Image classification data set "Dataset" (cel-esx/EGL314_TeamB on GitHub). Class labels (7): background, bird, moose, palm, spider, swan, wolf.

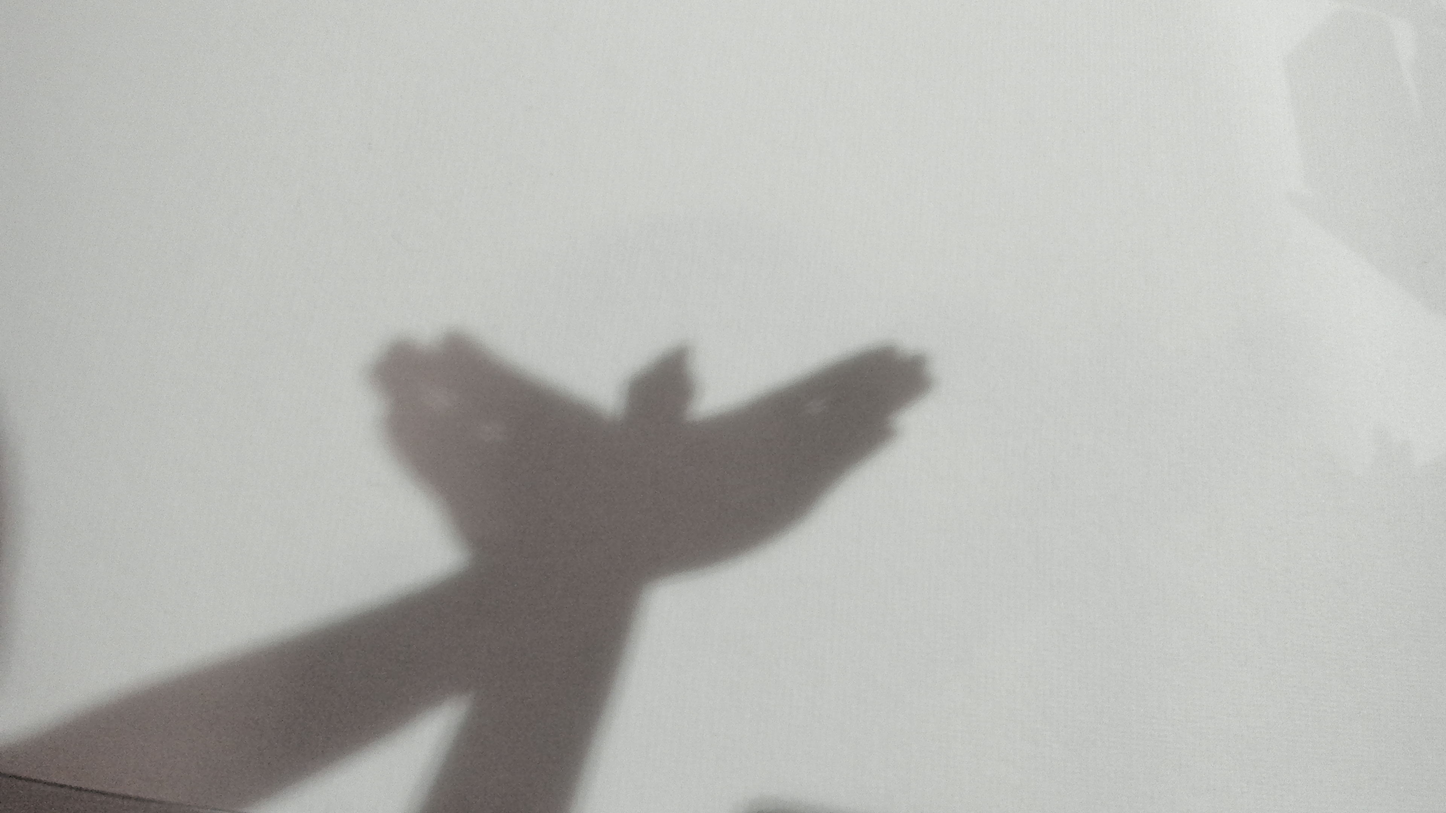
Label: bird

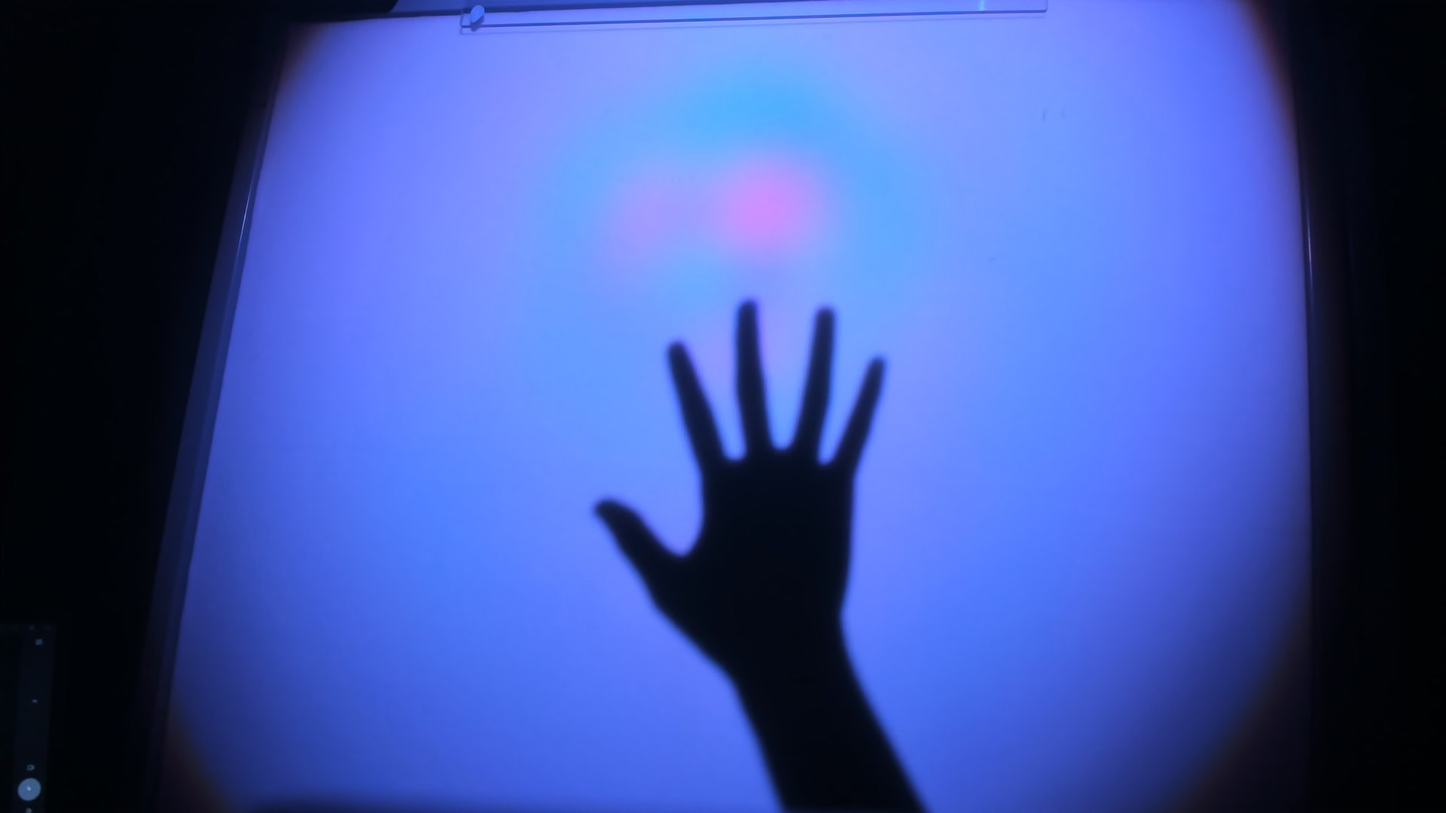
Label: palm

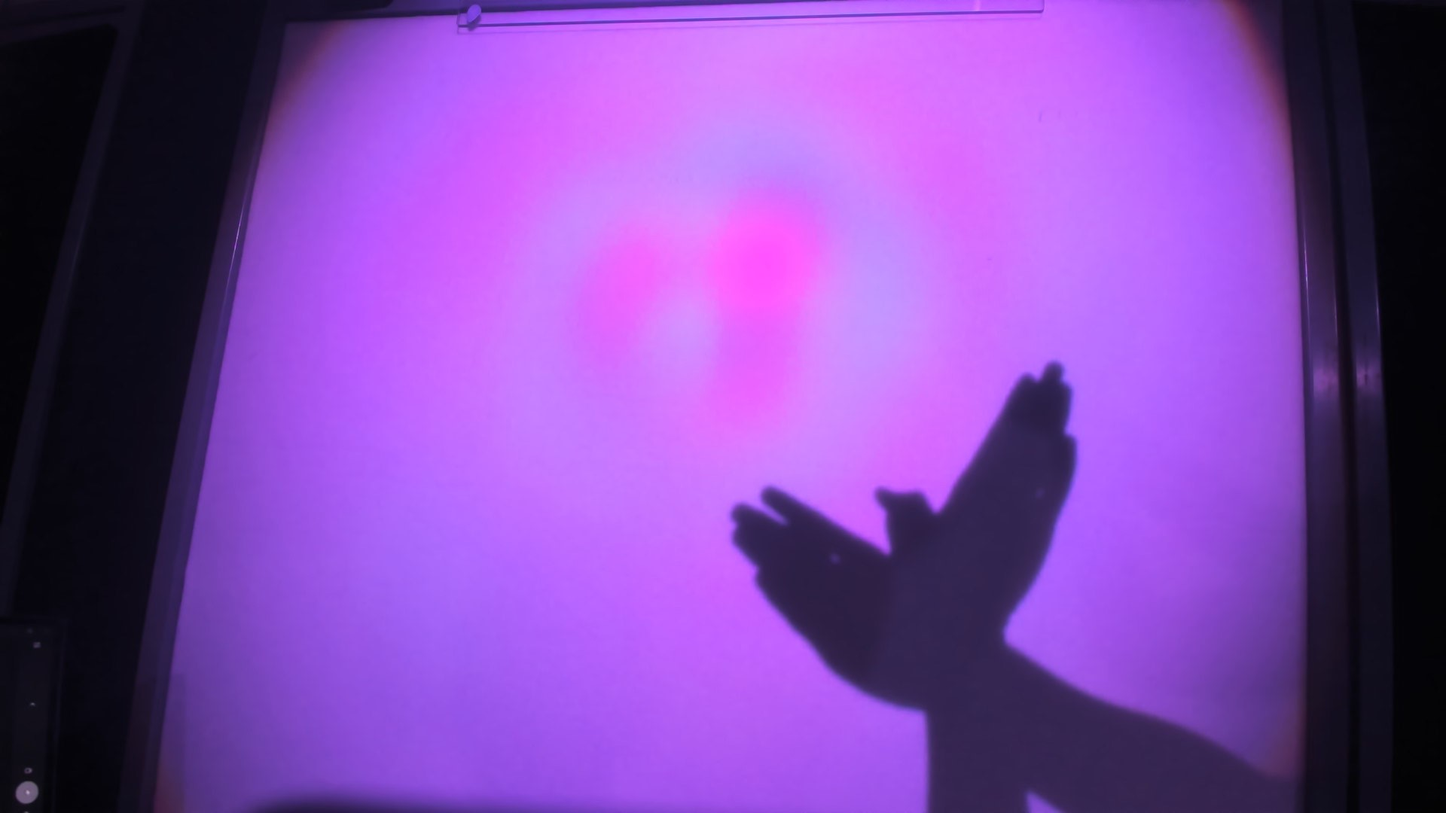
Label: bird

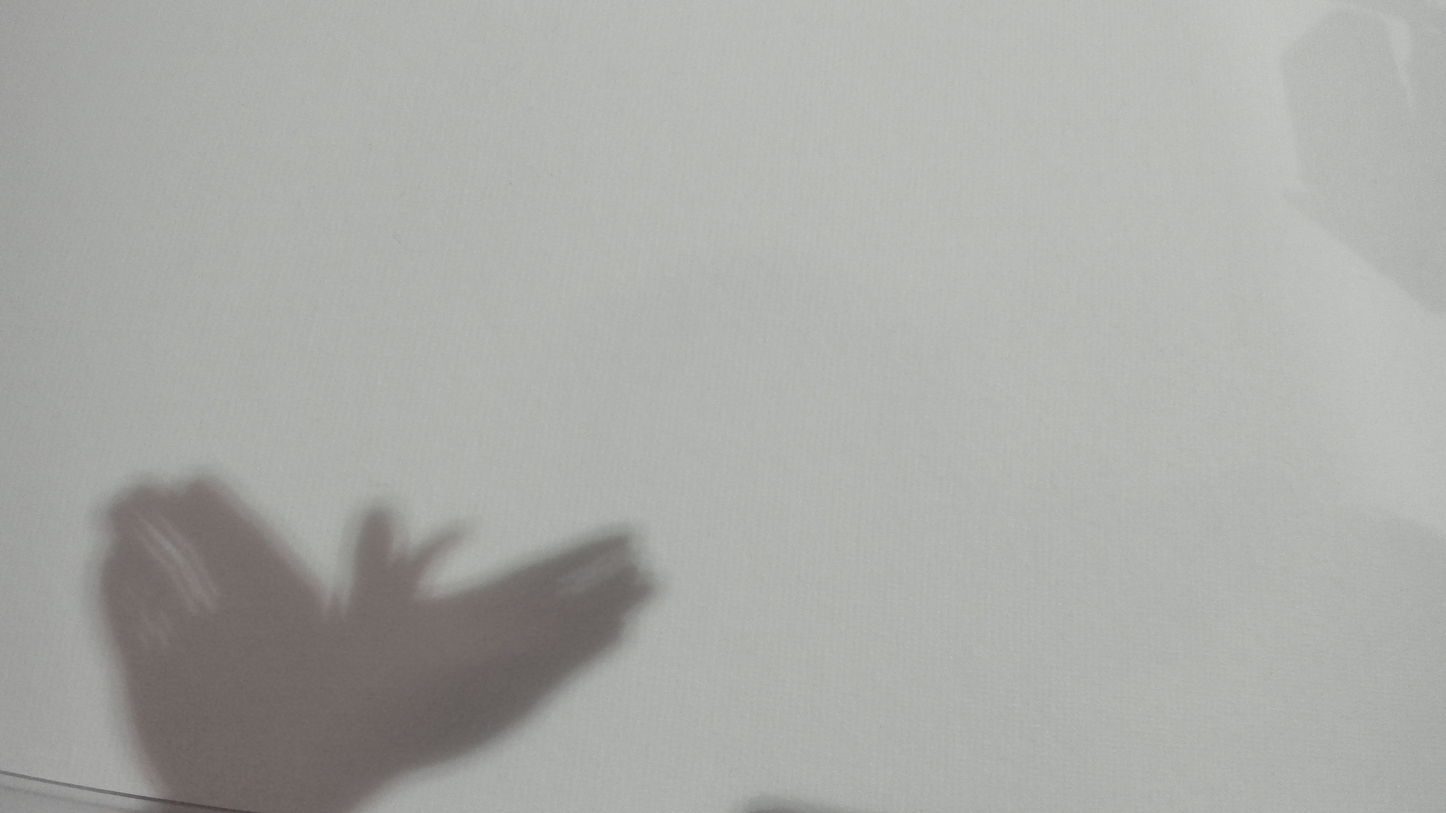
Label: bird

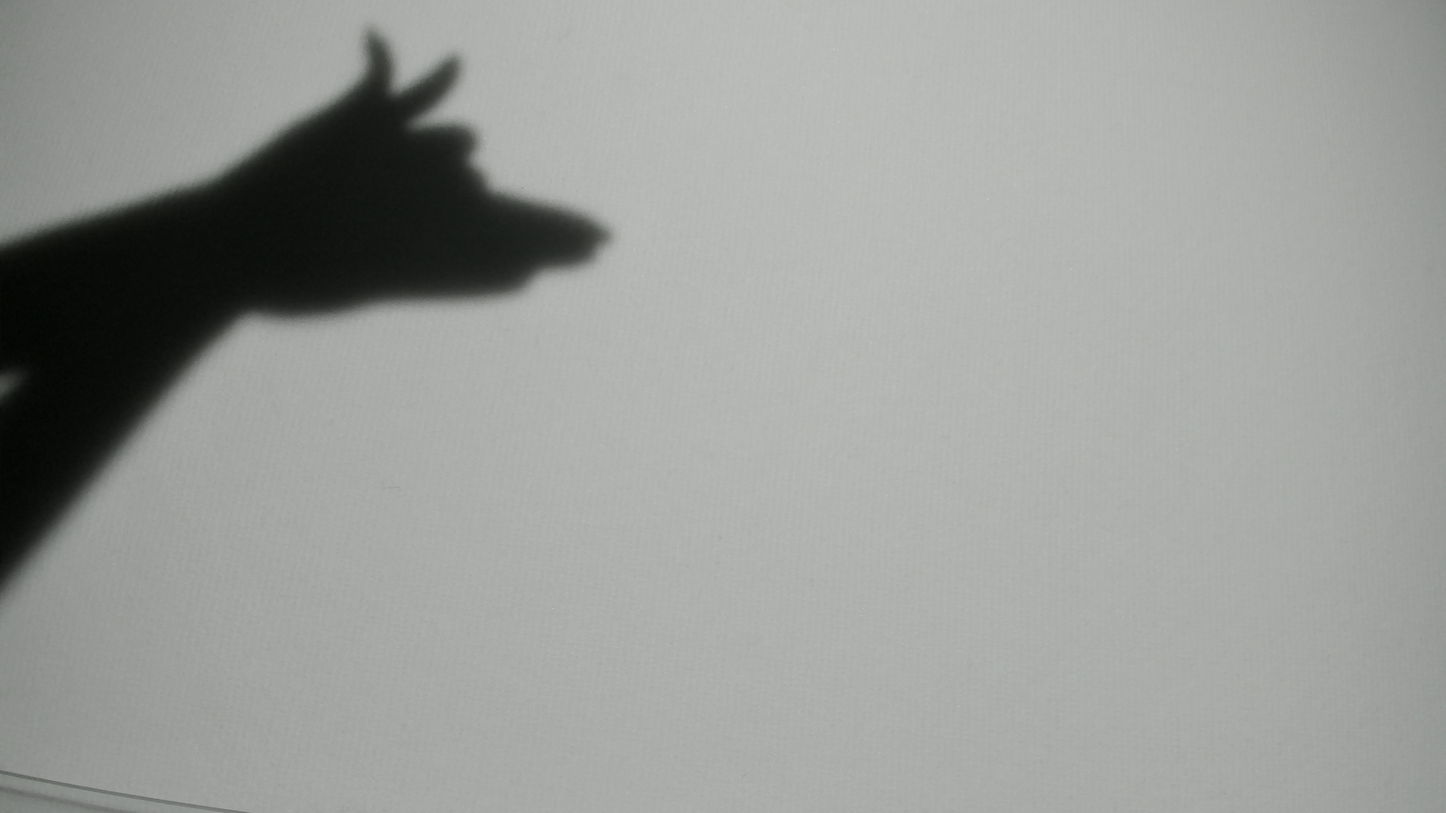
Label: wolf

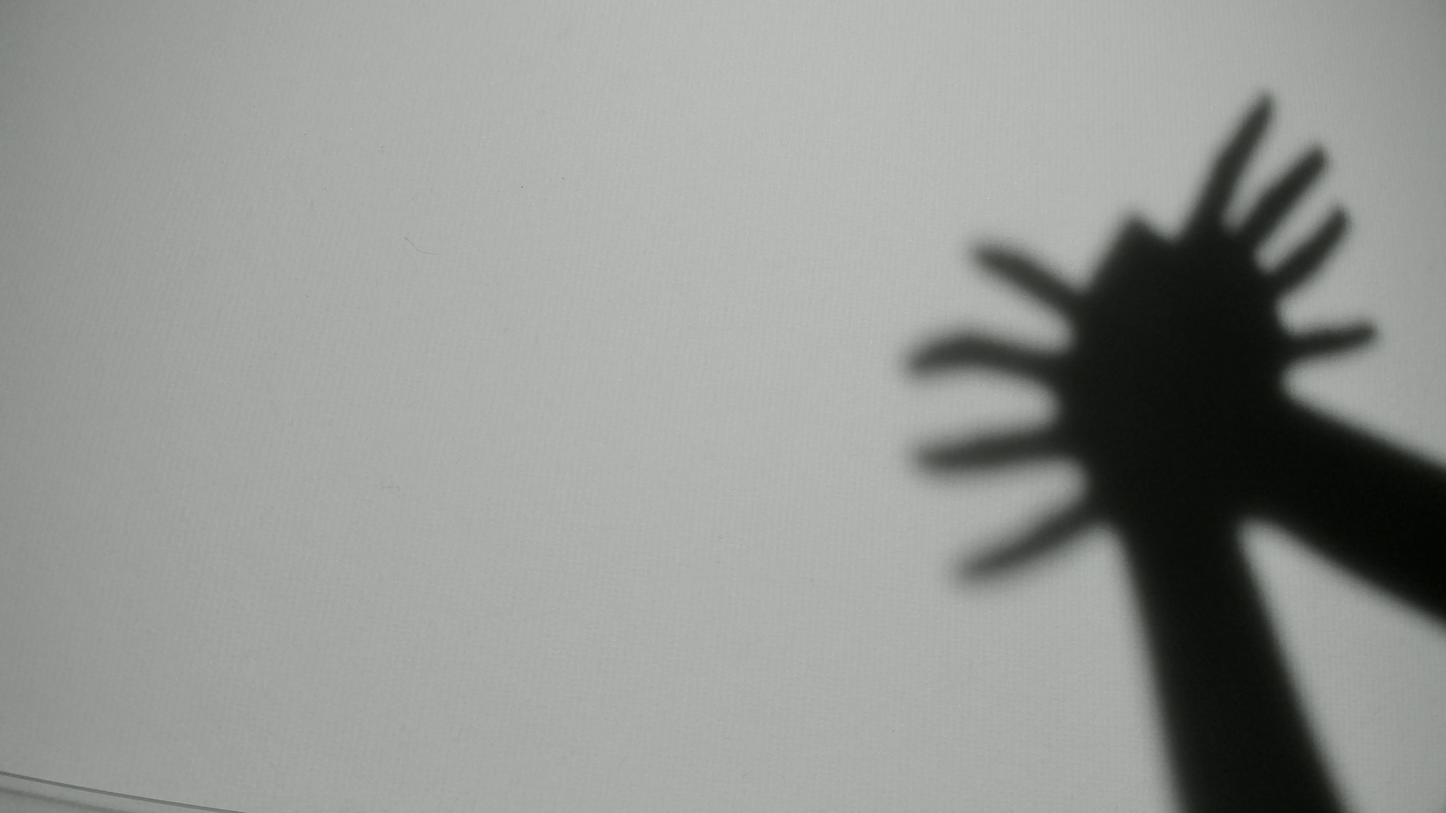
Label: spider
